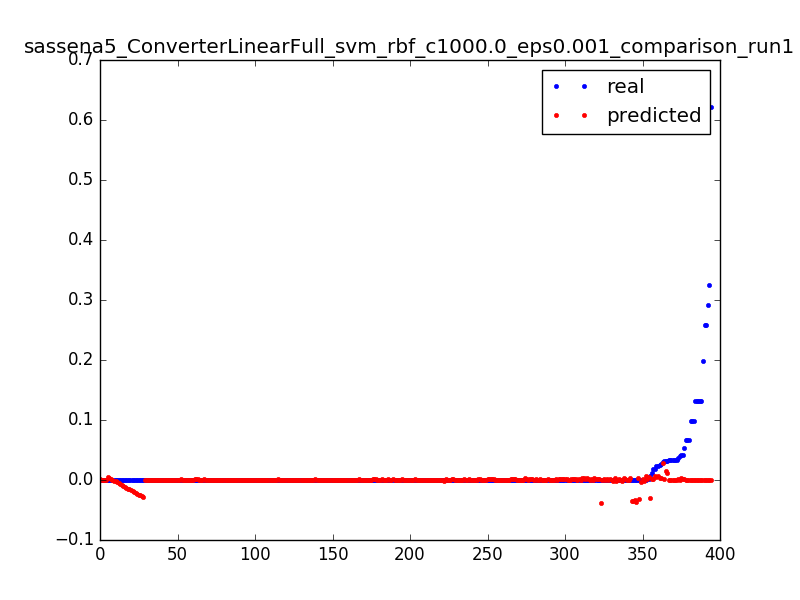

Data behind this chart, as committed beside it:
0.023686515769988235, 0.00454134868364, 0.0031847133757961785
0.000565, 0.002992, 0.006369
0.000624, 0.001446, 0.009554
0.0004656, -9.64151727709e-05, 0.01274
0.0006696, -0.001636, 0.01592
0.0006098, -0.003171, 0.01911
0.02386, 0.007429, 0.003185
0.001045, 0.004926, 0.006369
0.001031, 0.002426, 0.009554
0.000419, -6.84475485792e-05, 0.01274
0.01754, 0.00193, 0.003185
0.01107, 0.001842, 0.006369
0.0001967, 0.001757, 0.009554
0.0, 0.001674, 0.01274
0.0001668, 0.001593, 0.01592
4.3201748436476005e-05, 0.001514, 0.01911
6.595981234497676e-05, 0.001437, 0.02229
0.0001338, 0.001363, 0.02548
1.8000728515198336e-05, 0.00129, 0.02866
9.116083226625444e-05, 0.00122, 0.03185
5.914525083565168e-05, 0.001151, 0.03503
5.554510513261201e-05, 0.001085, 0.03822
8.280335116991235e-05, 0.001021, 0.0414
5.554510513261201e-05, 0.0009583, 0.04459
5.554510513261201e-05, 0.000898, 0.04777
5.760233124863468e-05, 0.0008396, 0.05096
8.434627075692935e-05, 0.0007831, 0.05414
7.85603223056156e-05, 0.0007286, 0.05732
4.3201748436476005e-05, 0.000676, 0.06051
7.354583364781034e-05, 0.0006252, 0.06369
6.994568794477068e-05, 0.0005763, 0.06688
5.400218554559501e-05, 0.0005293, 0.07006
4.3201748436476005e-05, 0.0004841, 0.07325
5.554510513261201e-05, 0.0004406, 0.07643
9.874685356908802e-05, 0.000399, 0.07962
4.3201748436476005e-05, 0.0003591, 0.0828
0.1318, 0.000321, 0.08599
0.1318, 0.0002846, 0.08917
0.0, 0.0002498, 0.09236
9.874685356908802e-05, 0.0002168, 0.09554
5.914525083565168e-05, 0.0001854, 0.09873
3.960160273343634e-05, 0.0001557, 0.1019
9.463240133704269e-05, 0.0001276, 0.1051
3.6001457030396673e-06, 0.000101, 0.1083
0.000114, 7.60928788344e-05, 0.1115
9.874685356908802e-05, 5.27132988913e-05, 0.1146
0.0, 3.08731073977e-05, 0.1178
9.874685356908802e-05, 1.05520579786e-05, 0.121
2.1600874218238002e-05, -8.27015838295e-06, 0.1242
7.714597935085002e-05, -2.56138186438e-05, 0.1274
9.874685356908802e-05, -4.14992775228e-05, 0.1306
0.0, -5.59468484704e-05, 0.1338
9.874685356908802e-05, -6.89768942772e-05, 0.1369
7.354583364781034e-05, -8.06097904666e-05, 0.1401
2.5201019921277672e-05, -9.08659073326e-05, 0.1433
9.874685356908802e-05, -9.97656600754e-05, 0.1465
3.6001457030396673e-06, -0.0001073, 0.1497
9.514670786604836e-05, -0.0001136, 0.1529
9.874685356908802e-05, -0.0001185, 0.1561
0.0, -0.0001222, 0.1592
0.0001215, -0.0001246, 0.1624
... 334 more rows
